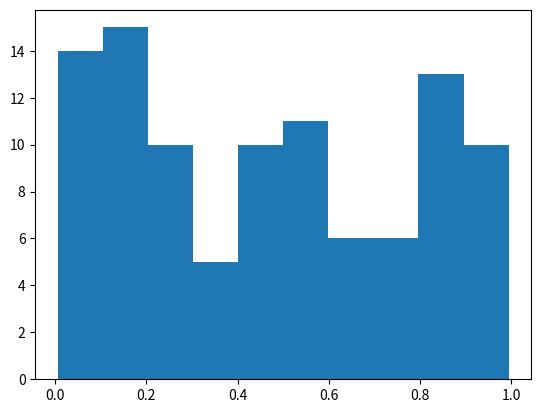

Generate this figure with matplotlib:

"""
Exemplo 03

"""

'''
# modificação 1

import matplotlib.pyplot as plt


X = [1, 2, 1, 2]
[redacted]

# plt.plot(X, Y)
plt.bar(Y, X)

plt.show()
'''

'''
# modificação 2

import matplotlib.pyplot as plt


X = [1, 2, 1, 2]
[redacted]

X.append(5)

[redacted]

plt.barh(Y, X)

plt.show()
'''

'''
# modificação 3

import matplotlib.pyplot as plt


X = [1, 2, 1, 2, 5]

ls = ['A', 'B', 'C', 'D', 'E']
colors = ['r', 'g', 'b', 'k', 'y']

plt.pie(X, labels=ls, colors=colors)

plt.show()
'''

'''
# modificação 4

import matplotlib.pyplot as plt


X = [1, 10, 99 , -3]


plt.hist(X)

plt.show()
'''
'''
# # modificação 4

import matplotlib.pyplot as plt
from random import  randint


X = [randint(1, 500) for x in range(500)]


plt.hist(X)

plt.show()
'''

# modificação 5

import matplotlib.pyplot as plt
import  numpy as np


X = [np.random.uniform() for x in range(100)]

plt.hist(X)

plt.show()
